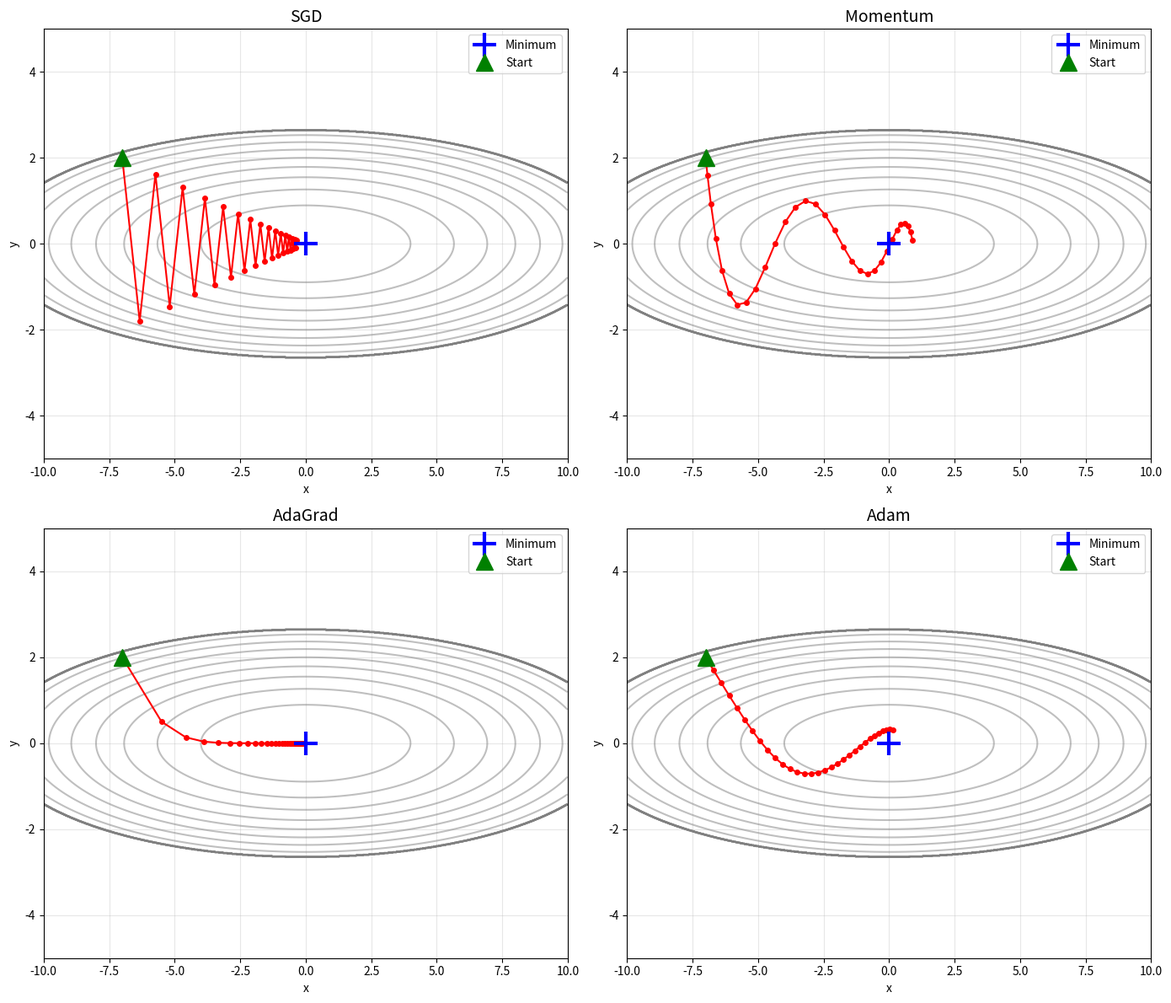

Write Python code to recreate this figure. (Note: this script raises an exception after producing the figure.)
"""
==========================================
08. 옵티마이저 비교 (Optimizers)
==========================================
강의 페이지 24-29 내용

4가지 옵티마이저 구현 및 비교:
- SGD (Stochastic Gradient Descent)
- Momentum
- AdaGrad
- Adam
"""

import numpy as np
import matplotlib.pyplot as plt


class SGD:
    """확률적 경사하강법 (Stochastic Gradient Descent)"""
    
    def __init__(self, lr=0.01):
        self.lr = lr
    
    def update(self, params, grads):
        for key in params.keys():
            params[key] -= self.lr * grads[key]


class Momentum:
    """Momentum 옵티마이저 - 관성 효과 추가"""
    
    def __init__(self, lr=0.01, momentum=0.9):
        self.lr = lr
        self.momentum = momentum
        self.v = None
    
    def update(self, params, grads):
        if self.v is None:
            self.v = {}
            for key, val in params.items():
                self.v[key] = np.zeros_like(val)
        
        for key in params.keys():
            self.v[key] = self.momentum * self.v[key] - self.lr * grads[key]
            params[key] += self.v[key]


class AdaGrad:
    """AdaGrad 옵티마이저 - 학습률 자동 조절"""
    
    def __init__(self, lr=0.01):
        self.lr = lr
        self.h = None
    
    def update(self, params, grads):
        if self.h is None:
            self.h = {}
            for key, val in params.items():
                self.h[key] = np.zeros_like(val)
        
        for key in params.keys():
            self.h[key] += grads[key] * grads[key]
            params[key] -= self.lr * grads[key] / (np.sqrt(self.h[key]) + 1e-7)


class Adam:
    """Adam 옵티마이저 - Momentum + AdaGrad"""
    
    def __init__(self, lr=0.001, beta1=0.9, beta2=0.999):
        self.lr = lr
        self.beta1 = beta1
        self.beta2 = beta2
        self.iter = 0
        self.m = None
        self.v = None
    
    def update(self, params, grads):
        if self.m is None:
            self.m, self.v = {}, {}
            for key, val in params.items():
                self.m[key] = np.zeros_like(val)
                self.v[key] = np.zeros_like(val)
        
        self.iter += 1
        lr_t = self.lr * np.sqrt(1.0 - self.beta2**self.iter) / (1.0 - self.beta1**self.iter)
        
        for key in params.keys():
            self.m[key] += (1 - self.beta1) * (grads[key] - self.m[key])
            self.v[key] += (1 - self.beta2) * (grads[key]**2 - self.v[key])
            
            params[key] -= lr_t * self.m[key] / (np.sqrt(self.v[key]) + 1e-7)


def f(x, y):
    """비등방성 함수: f(x, y) = x²/20 + y²"""
    return x**2 / 20.0 + y**2


def df(x, y):
    """f의 기울기"""
    return x / 10.0, 2.0 * y


def visualize_optimizers():
    """4가지 옵티마이저의 경로 비교"""
    init_pos = (-7.0, 2.0)
    
    optimizers = {
        'SGD': SGD(lr=0.95),
        'Momentum': Momentum(lr=0.1),
        'AdaGrad': AdaGrad(lr=1.5),
        'Adam': Adam(lr=0.3)
    }
    
    fig, axes = plt.subplots(2, 2, figsize=(14, 12))
    axes = axes.ravel()
    
    for idx, (name, optimizer) in enumerate(optimizers.items()):
        params = {'x': np.array([init_pos[0]]), 'y': np.array([init_pos[1]])}
        grads = {'x': np.array([0.0]), 'y': np.array([0.0])}
        
        x_history = [params['x'][0]]
        y_history = [params['y'][0]]
        
        for i in range(30):
            grads['x'][0], grads['y'][0] = df(params['x'][0], params['y'][0])
            optimizer.update(params, grads)
            
            x_history.append(params['x'][0])
            y_history.append(params['y'][0])
        
        # 등고선 그리기
        x = np.arange(-10, 10, 0.01)
        y = np.arange(-5, 5, 0.01)
        X, Y = np.meshgrid(x, y)
        Z = f(X, Y)
        
        # 마스크
        mask = Z > 7
        Z[mask] = 0
        
        axes[idx].contour(X, Y, Z, levels=10, colors='gray', alpha=0.5)
        axes[idx].plot(x_history, y_history, 'r.-', markersize=8, linewidth=1.5)
        axes[idx].plot(0, 0, 'b+', markersize=20, markeredgewidth=3, label='Minimum')
        axes[idx].plot(init_pos[0], init_pos[1], 'g^', markersize=15, label='Start')
        
        axes[idx].set_title(f'{name}', fontsize=14)
        axes[idx].set_xlim(-10, 10)
        axes[idx].set_ylim(-5, 5)
        axes[idx].set_xlabel('x')
        axes[idx].set_ylabel('y')
        axes[idx].grid(True, alpha=0.3)
        axes[idx].legend()
    
    plt.tight_layout()
    plt.savefig('/home/claude/neural_network_examples/optimizers_comparison.png', dpi=80)
    plt.close()
    print("그래프 저장됨: optimizers_comparison.png")


def compare_on_neural_network():
    """간단한 신경망 학습으로 옵티마이저 비교"""
    print("\n" + "=" * 60)
    print("신경망 학습으로 옵티마이저 비교")
    print("=" * 60)
    
    np.random.seed(42)
    
    # 데이터 생성
    N = 100
    X = np.random.randn(N, 5)
    y = np.random.randn(N, 3)
    
    optimizers = {
        'SGD': SGD(lr=0.01),
        'Momentum': Momentum(lr=0.01),
        'AdaGrad': AdaGrad(lr=0.01),
        'Adam': Adam(lr=0.01)
    }
    
    losses = {name: [] for name in optimizers.keys()}
    
    for name, optimizer in optimizers.items():
        np.random.seed(42)
        params = {
            'W1': np.random.randn(5, 10) * 0.01,
            'W2': np.random.randn(10, 3) * 0.01
        }
        
        for epoch in range(500):
            # 순방향
            h = 1 / (1 + np.exp(-X.dot(params['W1'])))
            y_pred = h.dot(params['W2'])
            loss = 0.5 * np.sum((y_pred - y)**2)
            losses[name].append(loss)
            
            # 역방향
            grad_y_pred = y_pred - y
            grads = {
                'W2': h.T.dot(grad_y_pred),
                'W1': X.T.dot(grad_y_pred.dot(params['W2'].T) * h * (1 - h))
            }
            
            optimizer.update(params, grads)
    
    # 그래프
    plt.figure(figsize=(12, 6))
    for name, loss_history in losses.items():
        plt.plot(loss_history, label=name, linewidth=1.5)
    
    plt.title('Optimizer Comparison on Neural Network', fontsize=14)
    plt.xlabel('Epoch', fontsize=12)
    plt.ylabel('Loss', fontsize=12)
    plt.yscale('log')
    plt.legend(fontsize=12)
    plt.grid(True, alpha=0.3)
    plt.savefig('/home/claude/neural_network_examples/optimizers_nn.png', dpi=80)
    plt.close()
    print("그래프 저장됨: optimizers_nn.png")
    
    # 최종 손실 출력
    print("\n최종 손실값:")
    for name, loss_history in losses.items():
        print(f"  {name:>10}: {loss_history[-1]:.4f}")


if __name__ == "__main__":
    print("=" * 60)
    print("옵티마이저 비교 실험")
    print("=" * 60)
    
    print("\n각 옵티마이저의 특징:")
    print("- SGD: 가장 기본, 지그재그 경로")
    print("- Momentum: 관성 사용, 더 부드러운 경로")
    print("- AdaGrad: 학습률 자동 조절")
    print("- Adam: 가장 균형 잡힌 성능")
    
    # 시각화
    visualize_optimizers()
    
    # 신경망에 적용
    compare_on_neural_network()
    
    print("\n" + "=" * 60)
    print("핵심 정리:")
    print("- SGD: 가장 단순하지만 느림")
    print("- Momentum: 빠르고 안정적")
    print("- AdaGrad: 자동 학습률 조절")
    print("- Adam: 가장 많이 사용 (추천!)")
    print("=" * 60)
